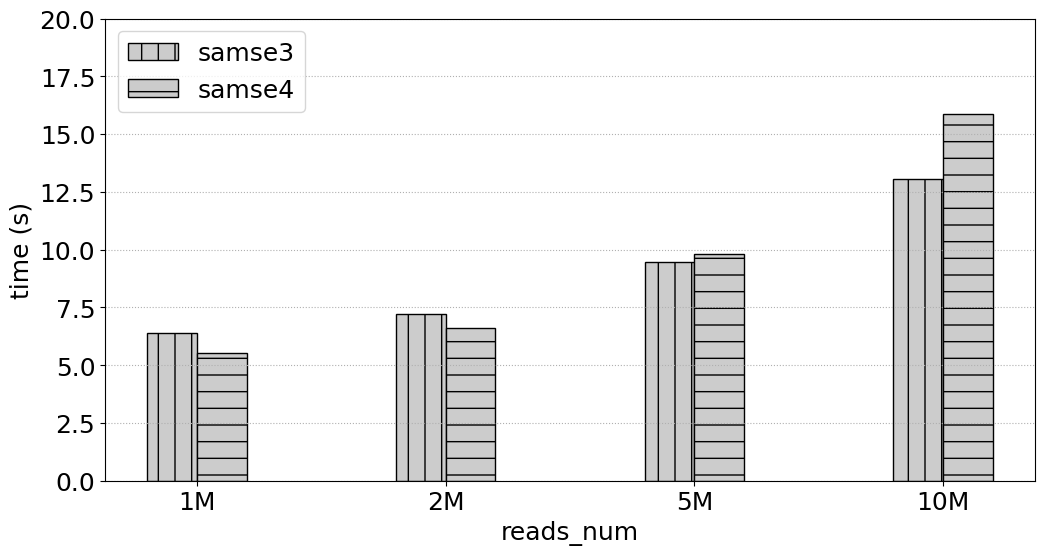

The matplotlib source for this figure:
# -*- coding:utf8 -*
# !/usr/bin/python
# -*- coding: utf-8 -*-
import numpy as np
import pandas as pd
#import brewer2mpl
import matplotlib.pyplot as plt
#plt.rc('font',family='Times New Roman')

#plt.rcParams['font.sans-serif'] = ['Times New Roman'] # 设置字体，不然中文无法显示
plt.rcParams['figure.figsize'] = (12.0, 6.0) # 设置figure_size尺寸
#plt.rcParams['figure.figsize'] = (4.0, 4.0) # 设置figure_size尺寸


#figsize(12.5, 4) # 设置 figsize
plt.rcParams['savefig.dpi'] = 500 #保存图片分辨率
plt.rcParams['figure.dpi'] = 500  #分辨率
# 默认的像素：[6.0,4.0]，分辨率为100，图片尺寸为 600&400
# 指定dpi=200，图片尺寸为 1200*800
# 指定dpi=300，图片尺寸为 1800*1200
print(plt.style.available)
plt.style.use('fast')
#plt.rcParams['image.interpolation'] = 'nearest' # 设置 interpolation style
#plt.rcParams['image.cmap'] = 'gray' # 设置 颜色 style
# 参照下方配色方案，第三参数为颜色数量，这个例子的范围是3-12，每种配色方案参数范围不相同
#bmap = brewer2mpl.get_map('Set3', 'qualitative', 10)
#colors = bmap.mpl_colors
plt.figure()
#plt.rcParams['font.sans-serif'] = ['Times New Roman']
#plt.rc('font', family='Times New Roman')
plt.rc('font', family='Times New Roman')
# 或者直接修改配色方案
#plt.rcParams['axes.color_cycle'] = colors
font_size = 18
def geomean(ls):
    n = len(ls)
    r = 1
    for i in range(n):
       r *= ls[i]
    return pow(r,1/n)

def al_mean(ls):
    return np.average(ls)

def Optimization_time_nor():
    from matplotlib import ticker
    # CONV = [0.4323,2.6223,0.2667,0.1940,0.1562,5.9893,0.3998,3.6136,1.9029,0.2530,0.4988,0.5417,0.0783,0.2424,0.2797,0.1857]
    # CONVOpt = [0.4312,2.6091,0.2649,0.2055,0.1542,5.9494,0.4627,3.7934,1.9969,0.2287,0.5379,0.5318,0.0737,0.2339,0.2656,0.1694]
    # Im2colCR = [0.8062,2.8291,0.6554,0.1638,0.1307,5.9892,0.2764,4.5594,2.2215,0.2290,0.7154,0.6816,0.0793,0.1256,0.1437,0.2626]
    # Im2colCD = [0.6808,2.5492,0.5817,0.1512,0.1074,5.8895,0.2553,4.3194,2.2165,0.5147,0.6418,0.6510,0.0780,0.1216,0.1392,0.2149]
    # AutoTVM = [1.72,2.015147, 19.82, 24.694,41.37776, 61.02]
    # AutoMCL = [1.98, 2.12359,19.98,23.877, 39.76408, 60.17]
    # bwa_total_time = [2494.481, 1828.237, 515.121, 436.176, 418.335, 387.284, 380.527, 377.038, 362.933, 378.359]
    # mt_total_time = [390.018, 324.556, 319.772, 311.825, 330.459, 324.145, 311.966, 312.974, 314.467, 313.742]
    # mt4_total_time = [202.298, 165.439, 151.472, 149.173, 145.534, 143.657, 143.025, 142.622, 143.061, 143.989]

    samse_time = [12.130, 19.751, 42.839, 79.713]
    samse1_time = [7.998, 9.293, 14.589, 24.409]
    samse2_time = [6.580, 7.418, 9.659, 14.702]
    samse3_time = [6.381, 7.208, 9.458, 13.071]
    samse4_time = [5.528,6.599,9.795, 15.873]
    fig, ax = plt.subplots()
    patterns = ['/', 'o', '*','|','-','+','x', '\\']
    plt.ylabel('time (s)', fontsize=18)
    #plt.xlabel('SA_Interval', fontsize=18)
    plt.xlabel('reads_num', fontsize=18)
    #ax.yaxis.set_major_formatter(ticker.PercentFormatter(xmax=1, decimals=1))
    plt.tick_params(labelsize=18)
    plt.grid(linestyle=':', axis='y')
    x = np.arange(len(samse1_time))
    print(x)
    base = [1,1,1,1,1,1,1,1,1,1]
    #a = plt.bar(x-0.3, bwa_total_time, 0.2, color='b', label='bwa_total_time', align='center')0012.
    b = plt.bar(x-0.1, samse3_time, 0.2, hatch=patterns[3],color = '0.8',edgecolor = 'k',label='samse3', align='center')
    #c = plt.bar(x+0.1, bwa1_time, 0.2, color='r', label='bwa1_time', align='center')
    c = plt.bar(x+0.1, samse4_time, 0.2,hatch=patterns[4],color = '0.8',edgecolor = 'black',label='samse4', align='center')

    #d = plt.bar(x+0.3, mt4_total_time, 0.2, color='k', label='mt4_total_time', align='center')

    #b = plt.bar(x + 0.2, Nor_CONVCD, 0.2, color='tomato', label='Im2colDNMM332', align='center')
    # 设置标签
    # for i in a + b + c:
    #     h = i.get_height()
    #     plt.text(i.get_x() + i.get_width() / 2, h, '%2.2f'% (h), ha='center', va='bottom', size='18',rotation=90)
    #plt.axhline(1.0, color='red',lw=1,linestyle='--')
    plt.xticks(x, ['1M', '2M','5M','10M'],size=18,rotation=0)
    plt.ylim(0.0,20)
    plt.legend(loc='upper left', fontsize=18)
    plt.savefig('SRR6889465_samse3_samse4.pdf',format='pdf', dpi=1000)
   #plt.show()

if __name__ == '__main__':
    Optimization_time_nor()